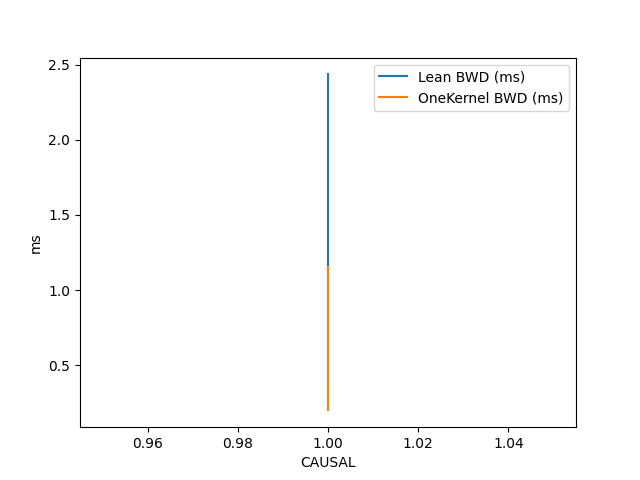

The file beside this chart, header and first rows:
CAUSAL, BATCH, NUM_HEADS, SEQLEN, HEAD_SZ, Lean BWD (ms), OneKernel BWD (ms)
True, 1, 1, 1024, 64, 0.3863, 0.1998
True, 1, 1, 2048, 64, 0.5162, 0.2007
True, 1, 1, 4096, 64, 0.7776, 0.288
True, 1, 1, 4096, 64, 0.7761, 0.287
True, 1, 1, 8192, 64, 1.303, 0.5323
True, 1, 1, 16384, 64, 2.435, 1.15
